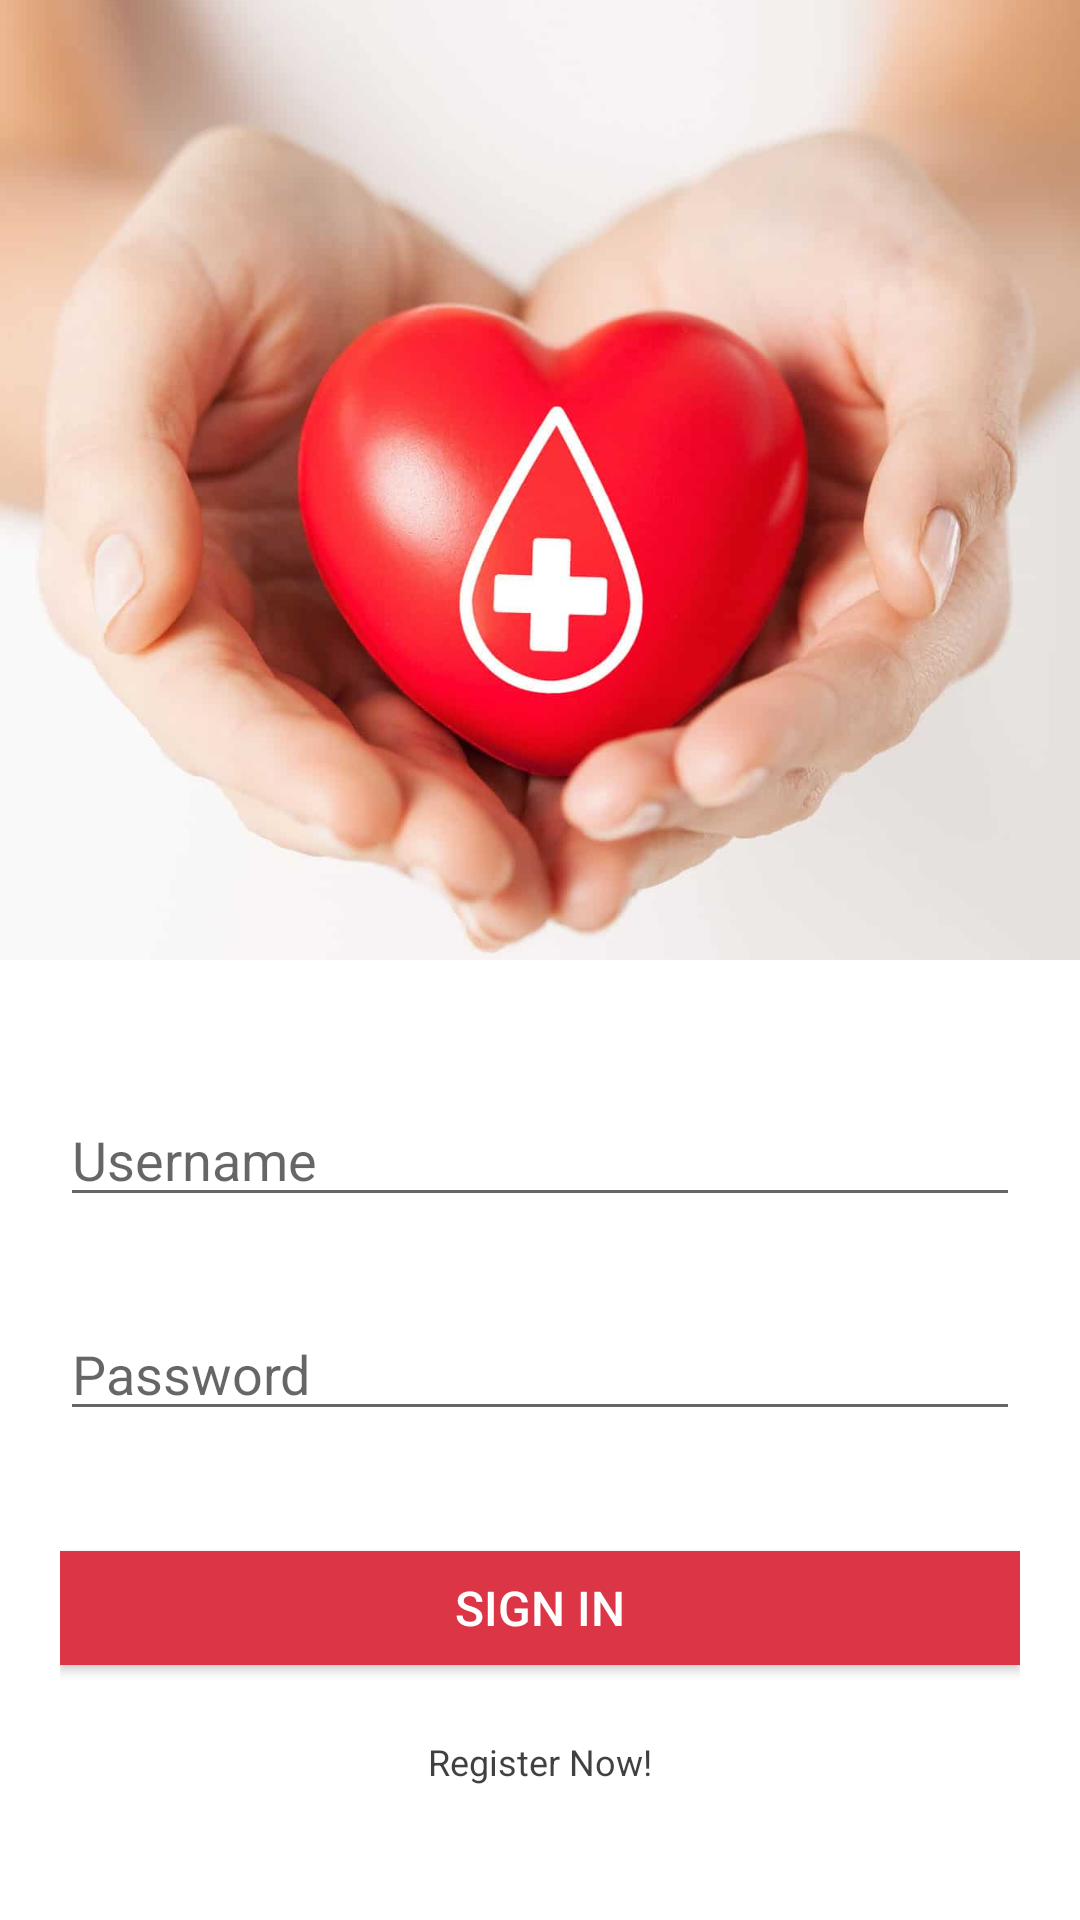

The Android layout XML behind this screen, and the referenced resources:
<!-- AndroidManifest.xml: application theme AppTheme -->
<!-- res/layout/activity_main.xml -->
<?xml version="1.0" encoding="utf-8"?>
<LinearLayout xmlns:android="http://schemas.android.com/apk/res/android"
    xmlns:app="http://schemas.android.com/apk/res-auto"
    xmlns:tools="http://schemas.android.com/tools"
    android:layout_width="match_parent"
    android:layout_height="match_parent"
    tools:context=".MainActivity"
    android:id="@+id/mainLayout"
    android:focusableInTouchMode="true">

    <LinearLayout
        style="@style/df_row_vertical"
        android:layout_height="match_parent"
        android:weightSum="12">

        <LinearLayout
            android:layout_width="match_parent"
            android:layout_height="0dp"
            android:layout_weight="6"
            android:background="#ffffff"
            android:baselineAligned="false"
            android:gravity="center"
            android:orientation="vertical"
            tools:ignore="Suspicious0dp">


            <ImageView
                android:id="@+id/loginImage"
                android:layout_width="wrap_content"
                android:layout_height="700dp"
                app:srcCompat="@drawable/donor" />

        </LinearLayout>

        <LinearLayout
            android:layout_width="match_parent"
            android:layout_height="0dp"
            android:layout_weight="6"
            android:background="#ffffff"
            android:gravity="center"

            android:orientation="horizontal"
            android:padding="20dp"
            tools:ignore="Suspicious0dp">

            <LinearLayout
                android:id="@+id/sendOtpLayout"
                style="@style/df_row_vertical"
                android:layout_height="match_parent"
                android:gravity="center"
                android:visibility="visible">


                <EditText
                    android:id="@+id/login"
                    android:layout_width="match_parent"
                    android:layout_height="wrap_content"
                    android:hint="Username"
                    android:inputType="text"
                    android:singleLine="true"
                    android:layout_marginBottom="30dp"/>


                <EditText
                    android:id="@+id/password"
                    android:layout_width="match_parent"
                    android:layout_height="wrap_content"
                    android:hint="Password"
                    android:inputType="textPassword"
                    android:singleLine="true" />




                <Button
                    android:id="@+id/signin"
                    style="@style/df4_btn"
                    android:layout_width="match_parent"
                    android:layout_gravity="center_vertical"
                    android:layout_marginTop="40dp"
                    android:text="Sign In"
                    android:background="@color/df_red"/>



                <TextView
                    android:id="@+id/register"
                    style="@style/df_h6"
                    android:layout_width="wrap_content"
                    android:layout_marginTop="24dp"
                    android:text="Register Now!"
                    android:linksClickable="true"
                    android:clickable="true"
                    android:focusable="true"
                    android:textSize="12sp" />


            </LinearLayout>

        </LinearLayout>
    </LinearLayout>
</LinearLayout>
<!-- resources referenced by this layout -->
<resources>
  <color name="df_red">#dc3545</color>
  <!-- drawable donor: png bitmap (drawable, 35639 bytes) -->
  <style name="df4_btn">
          <item name="android:layout_width">wrap_content</item>
          <item name="android:layout_height">38dp</item>
          <item name="android:textSize">16sp</item>
          <item name="android:textColor">#fff</item>
      </style>
  <style name="df_h6" parent="df_headdings">
          <item name="android:textSize">16sp</item>
      </style>
  <style name="df_row_vertical" parent="df_global">
          <item name="android:orientation">vertical</item>
      </style>
  <style name="AppTheme" parent="Theme.AppCompat.Light.NoActionBar">
          
          <item name="colorPrimary">@color/colorPrimary</item>
          <item name="colorPrimaryDark">@color/colorPrimaryDark</item>
          <item name="colorAccent">@color/colorAccent</item>
      </style>
  <style name="df_headdings" parent="df_global">
          <item name="android:textStyle">normal</item>
          <item name="android:textColor">@color/black_alpha_75</item>
      </style>
  <style name="df_global">
          <item name="android:layout_width">match_parent</item>
          <item name="android:layout_height">wrap_content</item>
      </style>
  <color name="colorPrimary">#b71c1c</color>
  <color name="colorPrimaryDark">#7f0000</color>
  <color name="colorAccent">#FF4081</color>
  <color name="black_alpha_75">#bf000000</color>
</resources>
